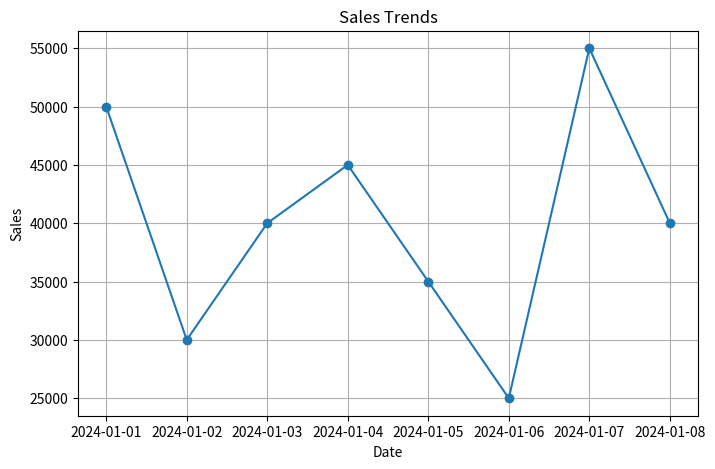
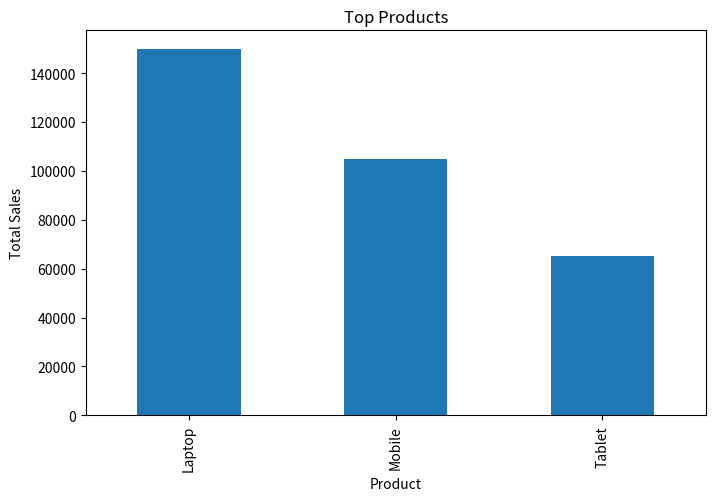

These figures' Python source, in order:
import pandas as pd
import matplotlib.pyplot as plt

data = {
    "DATE": [
        "2024-01-01","2024-01-02","2024-01-03","2024-01-04",
        "2024-01-05","2024-01-06","2024-01-07","2024-01-08"
    ],
    "PRODUCT": [
        "Laptop","Mobile","Tablet","Laptop",
        "Mobile","Tablet","Laptop","Mobile"
    ],
    "REGION": [
        "North","South","East","West",
        "North","South","East","West"
    ],
    "SALES": [
        50000,30000,None,45000,
        35000,25000,55000,None
    ]
}

df = pd.DataFrame(data)

df["SALES"] = df["SALES"].fillna(df["SALES"].mean())

product_sales = df.groupby("PRODUCT")["SALES"].sum()

region_sales = df.groupby("REGION")["SALES"].sum()

df["DATE"] = pd.to_datetime(df["DATE"])

monthly_sales = df.groupby(df["DATE"].dt.month)["SALES"].sum()

best_region = region_sales.idxmax()

print("Total Sales Per Product")
print(product_sales)

print("\nRegion Wise Performance")
print(region_sales)

print("\nMonthly Growth Analysis")
print(monthly_sales)

print("\nBest Performing Region:", best_region)

plt.figure(figsize=(8,5))
plt.plot(df["DATE"], df["SALES"], marker='o')
plt.title("Sales Trends")
plt.xlabel("Date")
plt.ylabel("Sales")
plt.grid(True)
plt.show()

plt.figure(figsize=(8,5))
product_sales.plot(kind="bar")
plt.title("Top Products")
plt.xlabel("Product")
plt.ylabel("Total Sales")
plt.show()

print("\nKey Insights:")
print("1. Laptop has the highest sales.")
print("2. Missing values were handled using mean sales.")
print("3. North and East regions performed strongly.")
print("4. Sales trend shows overall growth.") 
print("5. Best performing region is", best_region)
